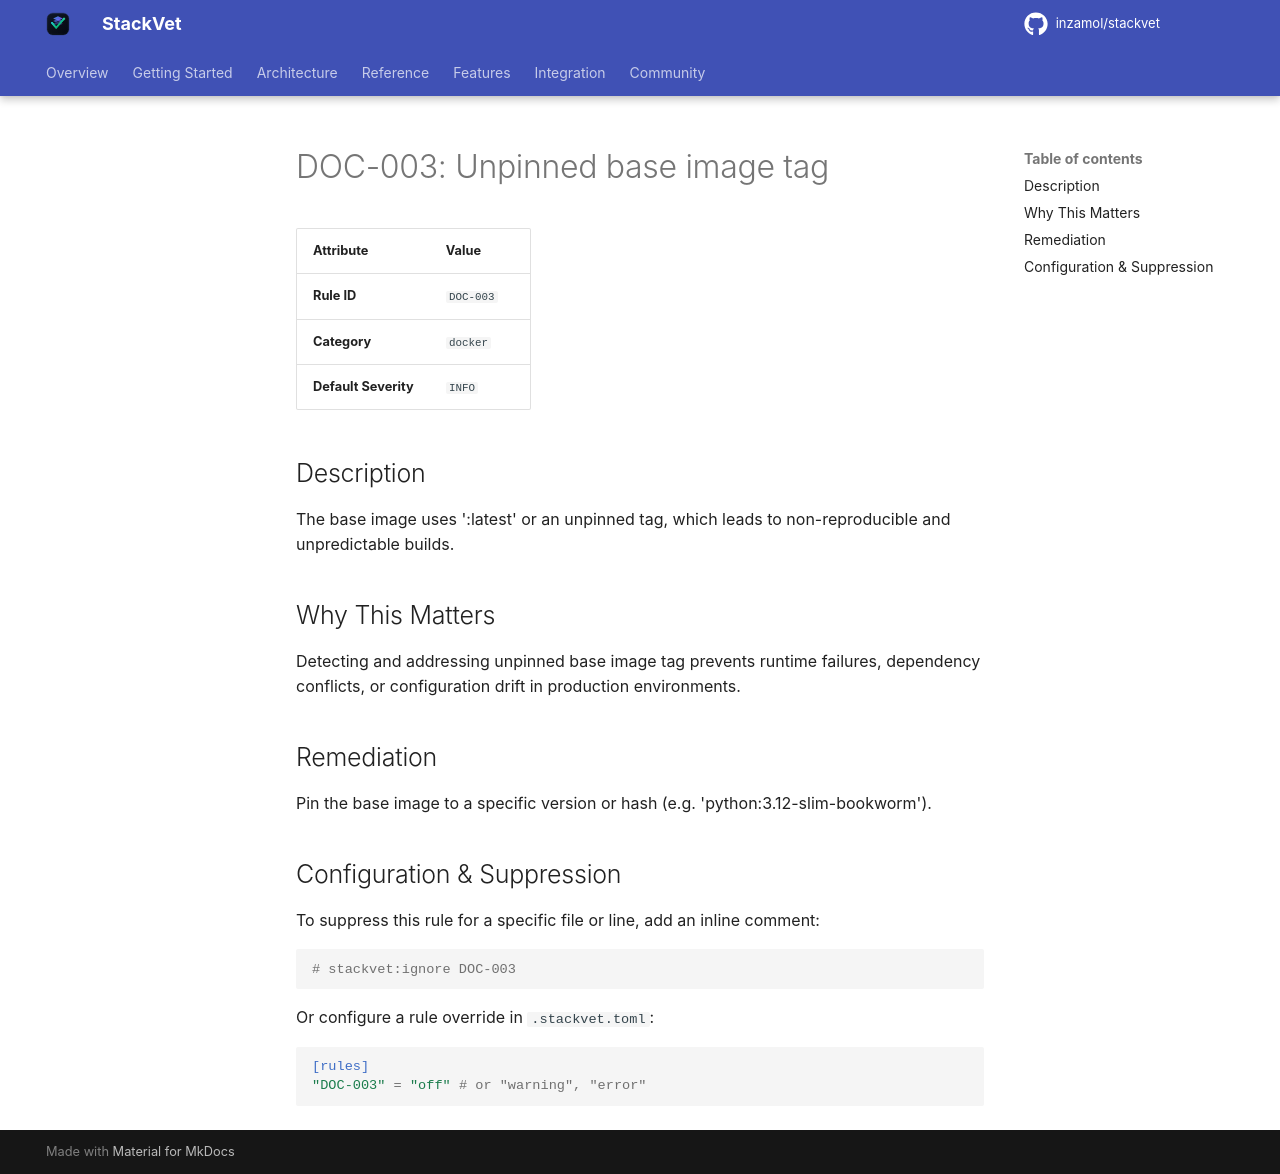

repository: inzamol/stackvet · page: rules/DOC-003/index.html · generator: mkdocs

# DOC-003: Unpinned base image tag

| Attribute | Value |
|-----------|-------|
| **Rule ID** | `DOC-003` |
| **Category** | `docker` |
| **Default Severity** | `INFO` |

## Description
The base image uses ':latest' or an unpinned tag, which leads to non-reproducible and unpredictable builds.

## Why This Matters
Detecting and addressing unpinned base image tag prevents runtime failures, dependency conflicts, or configuration drift in production environments.

## Remediation
Pin the base image to a specific version or hash (e.g. 'python:3.12-slim-bookworm').

## Configuration & Suppression
To suppress this rule for a specific file or line, add an inline comment:

```python
# stackvet:ignore DOC-003
```

Or configure a rule override in `.stackvet.toml`:

```toml
[rules]
"DOC-003" = "off" # or "warning", "error"
```
